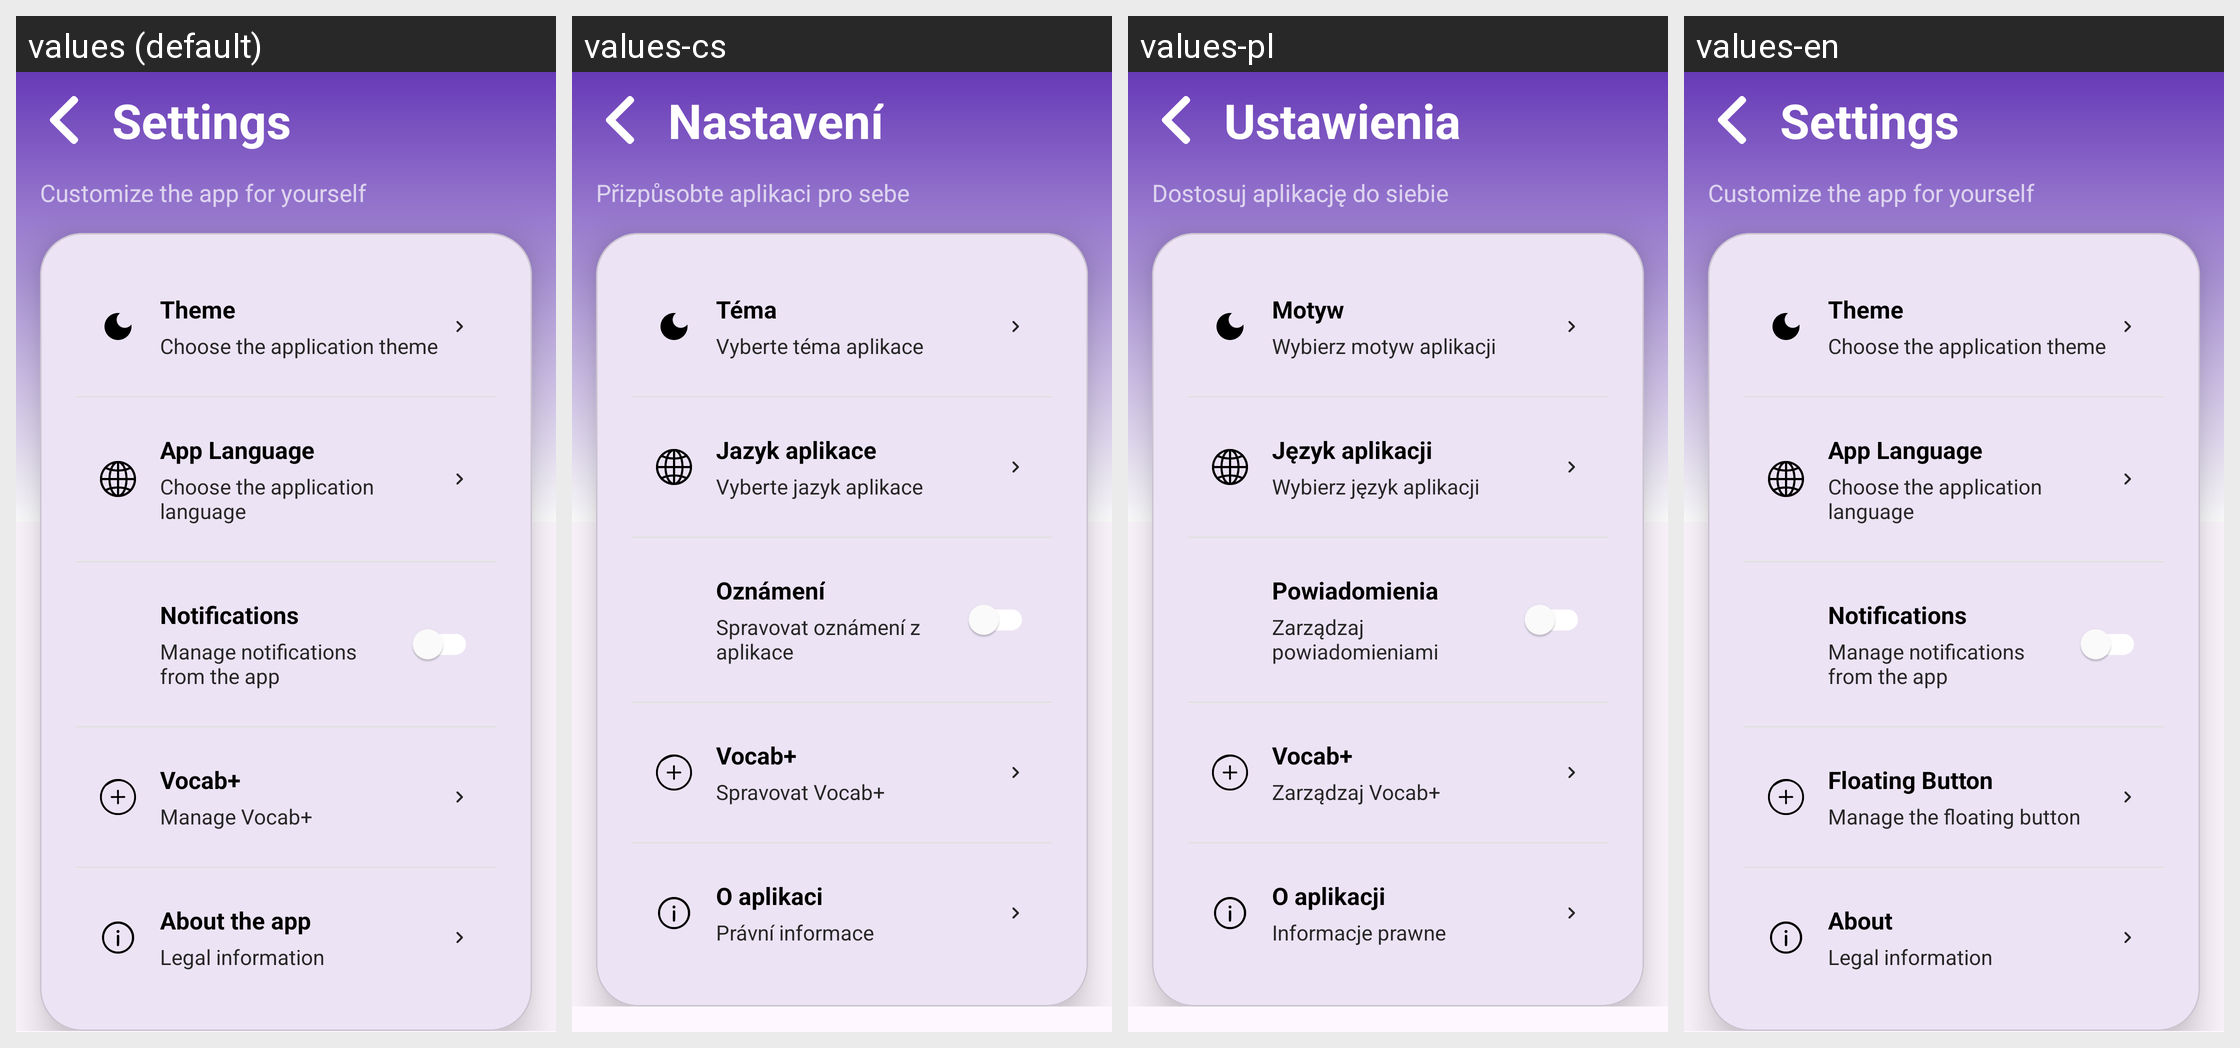

This grid shows one Android layout under several languages. Give, for every string resource on the screen, its name, the default text and each shown locale's text.
Android screen res/layout/activity_settings.xml rendered under 4 locales, left to right: values (default), values-cs, values-pl, values-en. Device: Nexus 5 (rendered at 1080×1920; each locale shown at half size, 540×960, under a caption strip naming it); theme Theme.Vocab.
Other locales in the repository, not shown: values-de, values-fr, values-uk.
Strings drawn on this screen, with the default value and each locale's value (text and hints the layout hard-codes, and strings that could not be matched under every locale, appear in the picture but are not listed):

settings
  values: Settings
  values-cs: Nastavení
  values-pl: Ustawienia
  values-en: Settings

settings_description
  values: Customize the app for yourself
  values-cs: Přizpůsobte aplikaci pro sebe
  values-pl: Dostosuj aplikację do siebie
  values-en: Customize the app for yourself

theme
  values: Theme
  values-cs: Téma
  values-pl: Motyw
  values-en: Theme

theme_description
  values: Choose the application theme
  values-cs: Vyberte téma aplikace
  values-pl: Wybierz motyw aplikacji
  values-en: Choose the application theme

language
  values: App Language
  values-cs: Jazyk aplikace
  values-pl: Język aplikacji
  values-en: App Language

current_language
  values: Choose the application language
  values-cs: Vyberte jazyk aplikace
  values-pl: Wybierz język aplikacji
  values-en: Choose the application language

notifications
  values: Notifications
  values-cs: Oznámení
  values-pl: Powiadomienia
  values-en: Notifications

notifications_description
  values: Manage notifications from the app
  values-cs: Spravovat oznámení z aplikace
  values-pl: Zarządzaj powiadomieniami
  values-en: Manage notifications from the app

floating_add
  values: Vocab+
  values-cs: Vocab+
  values-pl: Vocab+
  values-en: Floating Button

floating_add_description
  values: Manage Vocab+
  values-cs: Spravovat Vocab+
  values-pl: Zarządzaj Vocab+
  values-en: Manage the floating button

about_us
  values: About the app
  values-cs: O aplikaci
  values-pl: O aplikacji
  values-en: About

about_us_description
  values: Legal information
  values-cs: Právní informace
  values-pl: Informacje prawne
  values-en: Legal information
